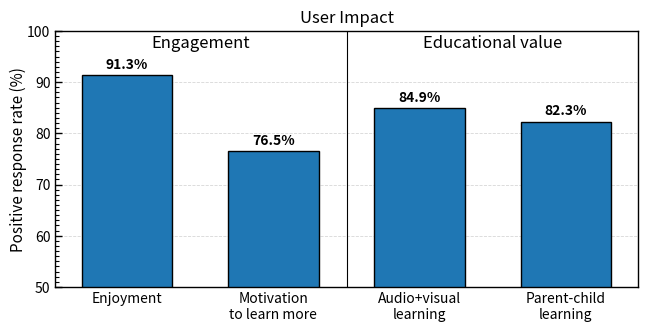

Here is the Python script that generated this plot:
import numpy as np
import matplotlib.pyplot as plt
from matplotlib.ticker import MultipleLocator

labels = [
    "Enjoyment",
    "Motivation\nto learn more",
    "Audio+visual\nlearning",
    "Parent-child\nlearning"
]
values = [91.3, 76.5, 84.9, 82.3]

x = np.arange(len(labels))
fig, ax = plt.subplots(figsize=(6.4, 3.2))

bars = ax.bar(
    x, values, width=0.62,
    edgecolor='black', linewidth=1.0
)

ax.set_ylim(50, 100)

# Axes labels / title
ax.set_ylabel("Positive response rate (%)", fontsize=11, labelpad=0)

# X ticks
ax.set_xticks(x)
ax.set_xticklabels(labels, fontsize=10)

# Y ticks
ax.set_yticks(np.arange(50, 101, 10))
ax.yaxis.set_minor_locator(MultipleLocator(1))

# Tick style to match your existing figures
ax.tick_params(axis='both', which='major', direction='in', length=5, width=1.0)
ax.tick_params(axis='both', which='minor', direction='in', length=3, width=0.8)

# Light horizontal grid
ax.grid(axis='y', which='major', linestyle='--', linewidth=0.6, alpha=0.5)
ax.set_axisbelow(True)

# Group labels (optional but useful)
ax.text(0.5, 99.2, "Engagement", ha='center', va='top', fontsize=12)
ax.text(2.5, 99.2, "Educational value", ha='center', va='top', fontsize=12)

# Small divider between the two conceptual groups
ax.axvline(1.5, color='black', linewidth=0.8)

# Bold value labels above bars
for xi, yi in zip(x, values):
    ax.text(
        xi, yi + 0.8, f"{yi:.1f}%",
        ha='center', va='bottom',
        fontsize=10, fontweight='bold'
    )

ax.set_title("User Impact", fontsize=12)

# Spine widths
for spine in ax.spines.values():
    spine.set_linewidth(1.0)


plt.tight_layout()
plt.tight_layout(pad=0)
plt.subplots_adjust(left=0.08, right=0.99, top=0.92, bottom=0.12)

plt.show()
